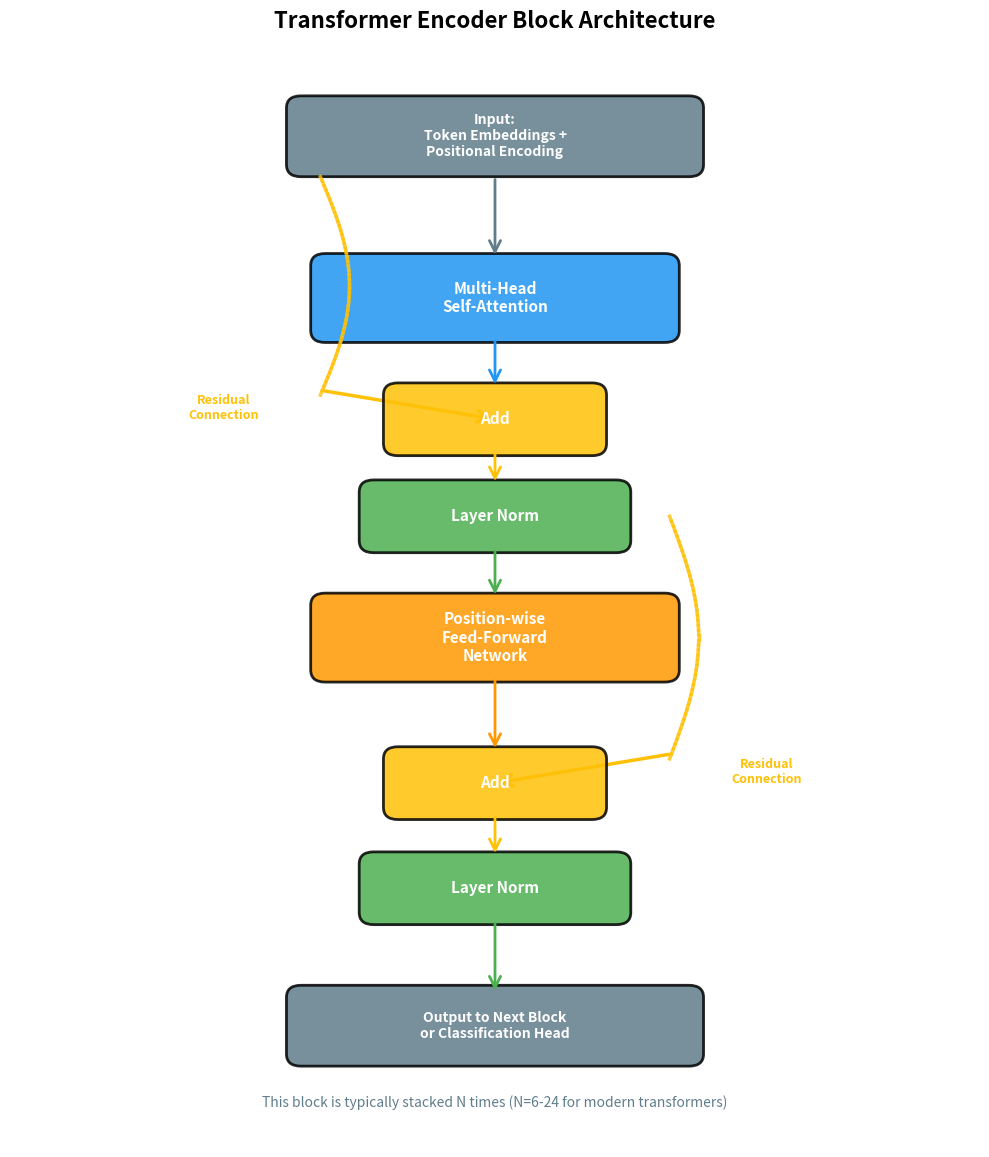

Reproduce this figure in Python. (Note: this script raises an exception after producing the figure.)
#!/usr/bin/env python3
"""Generate Diagram 3: Complete Transformer Encoder Block"""

import matplotlib.pyplot as plt
import matplotlib.patches as mpatches
from matplotlib.patches import FancyBboxPatch, FancyArrowPatch, Arc
import numpy as np

# Set up the figure
fig, ax = plt.subplots(figsize=(10, 12))
ax.set_xlim(0, 10)
ax.set_ylim(0, 14)
ax.axis('off')

# Color palette
blue = '#2196F3'
green = '#4CAF50'
orange = '#FF9800'
yellow = '#FFC107'
gray = '#607D8B'

# Helper functions
def create_box(ax, x, y, width, height, text, color, fontsize=11):
    box = FancyBboxPatch((x - width/2, y - height/2), width, height,
                          boxstyle="round,pad=0.15", edgecolor='black',
                          facecolor=color, linewidth=2, alpha=0.85)
    ax.add_patch(box)
    # Handle multi-line text
    ax.text(x, y, text, ha='center', va='center', fontsize=fontsize,
            fontweight='bold', color='white', multialignment='center')

def create_arrow(ax, x1, y1, x2, y2, color='black', width=2):
    arrow = FancyArrowPatch((x1, y1), (x2, y2),
                           arrowstyle='->', mutation_scale=20,
                           linewidth=width, color=color)
    ax.add_patch(arrow)

def create_residual_connection(ax, x_start, y_start, y_end, side='left'):
    """Create a curved residual connection"""
    offset = -1.8 if side == 'left' else 1.8
    # Curved path
    arc_start_y = y_start
    arc_end_y = y_end

    # Draw the arc using multiple line segments
    x_arc = x_start + offset
    y_points = np.linspace(arc_start_y, arc_end_y, 50)
    x_curve = x_arc + 0.3 * np.sin((y_points - arc_start_y) / (arc_end_y - arc_start_y) * np.pi)

    for i in range(len(y_points) - 1):
        ax.plot([x_curve[i], x_curve[i+1]], [y_points[i], y_points[i+1]],
               color=yellow, linewidth=2.5, alpha=0.8)

    # Add arrow at the end
    create_arrow(ax, x_curve[-2], y_points[-2], x_start, y_end - 0.3, yellow, 2.5)

# Input
create_box(ax, 5, 12.5, 4, 0.7, 'Input:\nToken Embeddings +\nPositional Encoding', gray, 10)

# Multi-Head Self-Attention
create_box(ax, 5, 10.5, 3.5, 0.8, 'Multi-Head\nSelf-Attention', blue, 11)

# Arrow from input to attention
create_arrow(ax, 5, 12, 5, 11, gray, 2)

# Residual connection 1
create_residual_connection(ax, 5, 12, 9.3, side='left')

# Add operation (residual + attention output)
create_box(ax, 5, 9, 2, 0.6, 'Add', yellow, 11)

# Arrows to Add
create_arrow(ax, 5, 10, 5, 9.4, blue, 2)

# Layer Normalization 1
create_box(ax, 5, 7.8, 2.5, 0.6, 'Layer Norm', green, 11)

# Arrow to Layer Norm
create_arrow(ax, 5, 8.6, 5, 8.2, yellow, 2)

# Feed-Forward Network
create_box(ax, 5, 6.3, 3.5, 0.8, 'Position-wise\nFeed-Forward\nNetwork', orange, 11)

# Arrow to FFN
create_arrow(ax, 5, 7.4, 5, 6.8, green, 2)

# Residual connection 2
create_residual_connection(ax, 5, 7.8, 4.8, side='right')

# Add operation 2
create_box(ax, 5, 4.5, 2, 0.6, 'Add', yellow, 11)

# Arrow to Add 2
create_arrow(ax, 5, 5.8, 5, 4.9, orange, 2)

# Layer Normalization 2
create_box(ax, 5, 3.2, 2.5, 0.6, 'Layer Norm', green, 11)

# Arrow to Layer Norm 2
create_arrow(ax, 5, 4.1, 5, 3.6, yellow, 2)

# Output
create_box(ax, 5, 1.5, 4, 0.7, 'Output to Next Block\nor Classification Head', gray, 10)

# Arrow to output
create_arrow(ax, 5, 2.8, 5, 1.9, green, 2)

# Add labels
ax.text(2.2, 9, 'Residual\nConnection', ha='center', fontsize=9,
        style='italic', color=yellow, fontweight='bold')
ax.text(7.8, 4.5, 'Residual\nConnection', ha='center', fontsize=9,
        style='italic', color=yellow, fontweight='bold')

# Title
fig.suptitle('Transformer Encoder Block Architecture', fontsize=16, fontweight='bold', y=0.96)

# Add subtitle
ax.text(5, 0.5, 'This block is typically stacked N times (N=6-24 for modern transformers)',
        ha='center', fontsize=10, style='italic', color=gray)

plt.tight_layout()
plt.savefig('/home/chirag/ds-book/book/course-05-deep-learning/ch25-transformers/diagrams/encoder_block.png',
            dpi=150, bbox_inches='tight', facecolor='white')
print("Generated: encoder_block.png")
